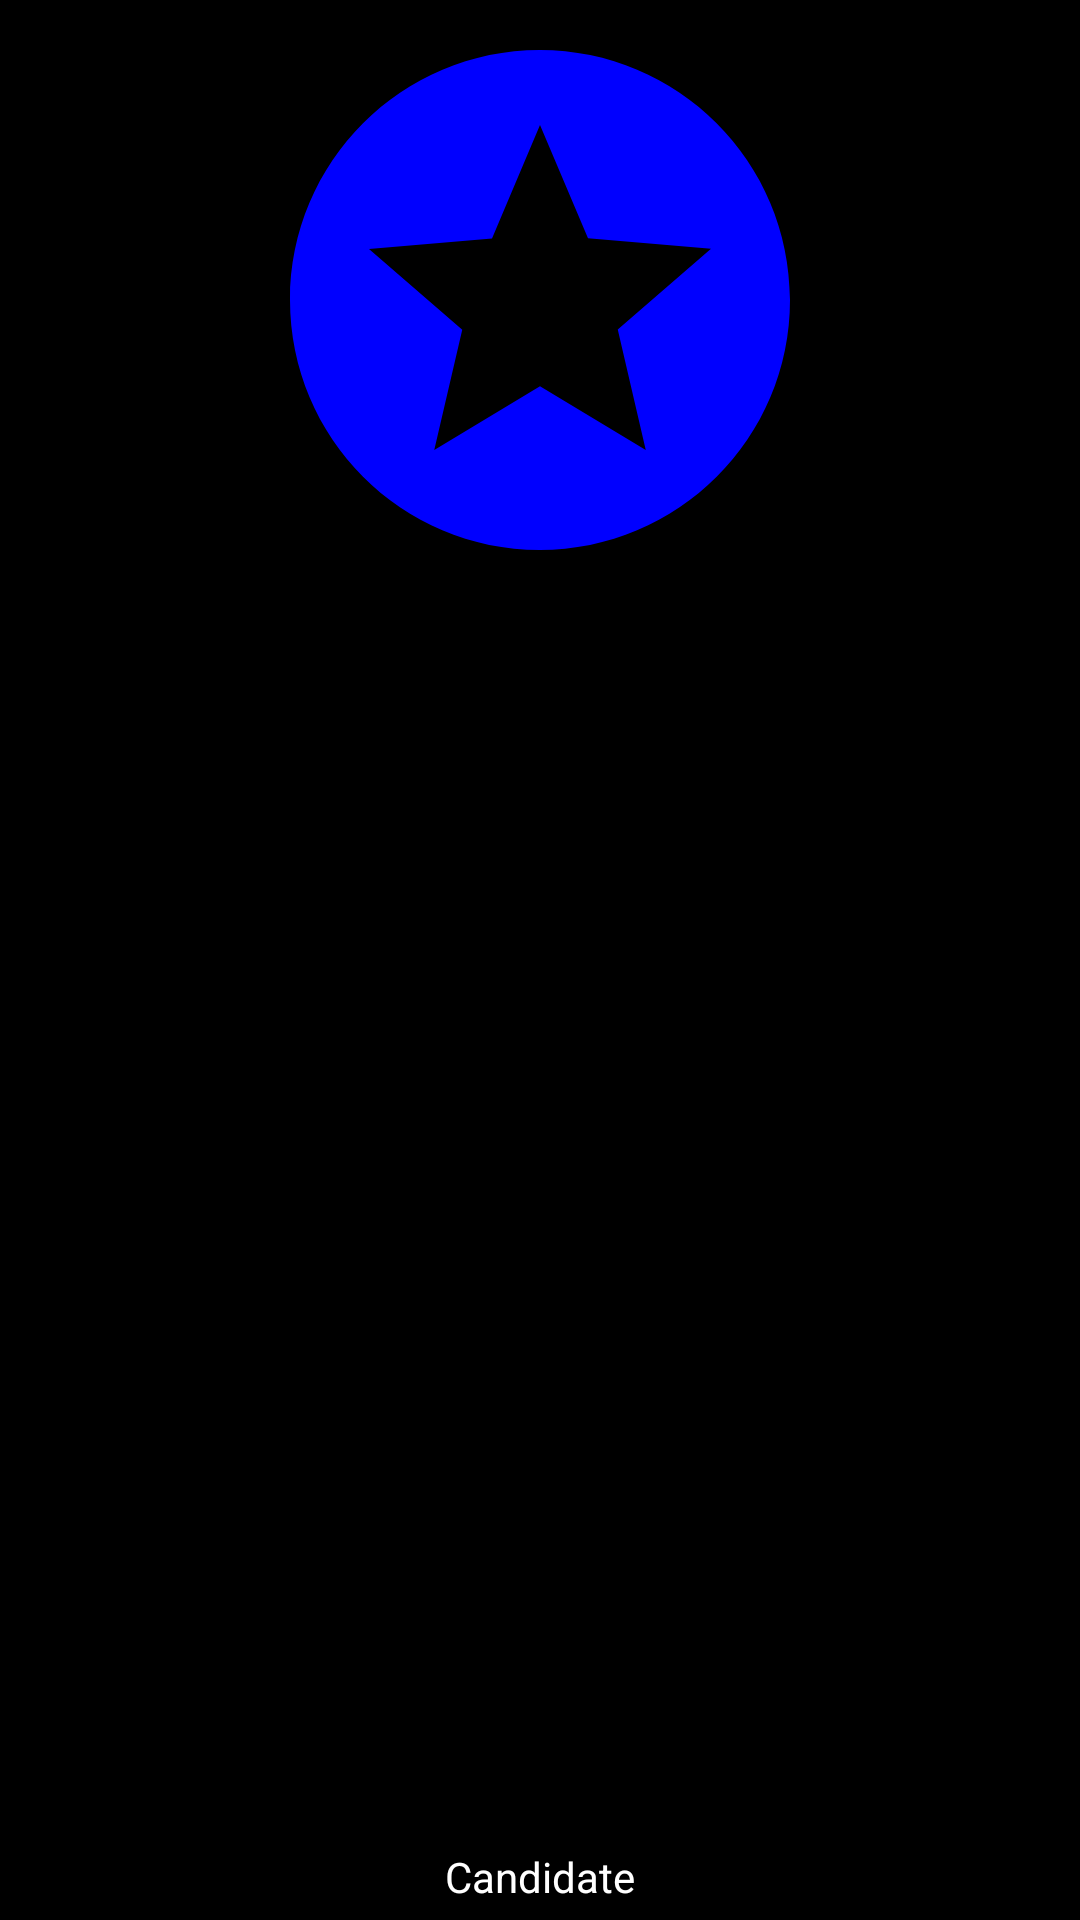

The Android layout XML behind this screen, and the referenced resources:
<!-- AndroidManifest.xml: application theme AppTheme -->
<!-- res/layout/my_grid_adapter_view.xml -->
<?xml version="1.0" encoding="utf-8"?>
<LinearLayout xmlns:android="http://schemas.android.com/apk/res/android"
    xmlns:app="http://schemas.android.com/apk/res-auto"
    xmlns:tools="http://schemas.android.com/tools"
    android:orientation="vertical"
    android:layout_width="match_parent"
    android:layout_height="wrap_content"
    android:background="#000000"
    android:layout_margin="5dp">

    <LinearLayout
        android:layout_width="match_parent"
        android:layout_height="match_parent"
        android:layout_weight="1"
        android:orientation="horizontal">

        <ImageView
            android:id="@+id/candidateImg"
            android:layout_width="match_parent"
            android:layout_height="200dp"
            android:layout_weight="1"
            android:src="@drawable/ic_stars_blue_24dp" />

    </LinearLayout>

    <TextView
        android:id="@+id/candidateName"
        android:layout_width="match_parent"
        android:layout_height="wrap_content"
        android:layout_margin="5sp"
        android:textSize="14sp"
        android:textColor="#ffffff"
        android:textAlignment="center"
        android:text="Candidate" />
</LinearLayout>
<!-- resources referenced by this layout -->
<resources>
  <!-- drawable ic_stars_blue_24dp (drawable) -->
  <vector android:height="24dp" android:tint="#0000FF"
      android:viewportHeight="24.0" android:viewportWidth="24.0"
      android:width="24dp" xmlns:android="http://schemas.android.com/apk/res/android">
      <path android:fillColor="#FF000000" android:pathData="M11.99,2C6.47,2 2,6.48 2,12s4.47,10 9.99,10C17.52,22 22,17.52 22,12S17.52,2 11.99,2zM16.23,18L12,15.45 7.77,18l1.12,-4.81 -3.73,-3.23 4.92,-0.42L12,5l1.92,4.53 4.92,0.42 -3.73,3.23L16.23,18z"/>
  </vector>
  <style name="AppTheme" parent="Theme.AppCompat">
          
          <item name="colorPrimary">@color/colorPrimary</item>
          <item name="colorPrimaryDark">@color/colorPrimaryDark</item>
          <item name="colorAccent">@color/colorAccent</item>
      </style>
  <color name="colorPrimary">#008577</color>
  <color name="colorPrimaryDark">#00574B</color>
  <color name="colorAccent">#FF5722 </color>
</resources>
